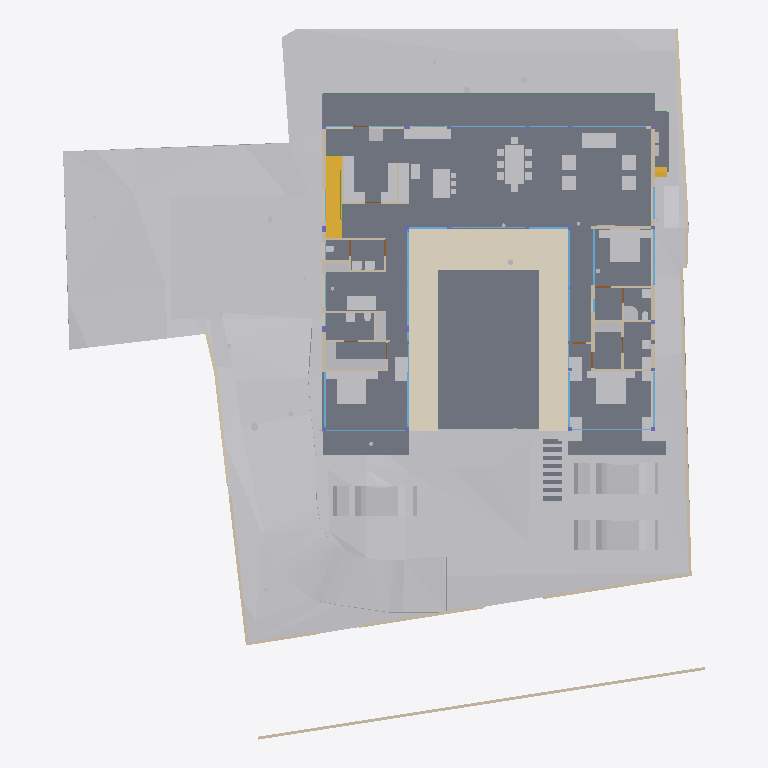
Plan cut of the same IFC building model at storey 'FF' (level 0.45 m, cut at 1.85 m), seen from above with north up, elements coloured by IFC class: 55 other elements (light grey), 38 walls (beige), 26 windows (light blue), 13 slabs (grey), 4 doors (brown), 2 stair flights (yellow), 2 beams (green), 1 covering (cream). Cut surfaces are drawn darker.
Extent 40.0 m × 44.2 m × 15.4 m (x, y, z). Storeys (6): Footing at -3.50 m; GF at -2.55 m; FF Lvl at 0.00 m; FF at 0.45 m; FF Lintel at 3.15 m; SF at 3.65 m. Elements (502): 136 IfcBeam, 74 IfcWall, 47 IfcSlab, 44 IfcColumn, 37 IfcWindow, 30 IfcFurniture, 23 IfcGeographicElement, 19 IfcEarthworksCut, 17 IfcDoor, 17 IfcFooting, 14 IfcSanitaryTerminal, 12 IfcCovering.

HEADER;
FILE_DESCRIPTION(('ViewDefinition [CoordinationView]'),'2;1');
FILE_NAME('Manilal.ifc','2025-07-10T19:32:42+05:30',(),(),'IfcOpenShell 0.8.3-alpha250613','Bonsai 0.8.3-alpha250613-9b8357c','');
FILE_SCHEMA(('IFC4X3'));
ENDSEC;
DATA;
#1480=IFCPROJECT('2TuuvCHJz54PsFPcraEbH$',$,'My Project',$,$,$,$,(#3,#128),#1481);
#3305=IFCSITE('0lpfVeOW52QfroqLYyHNY2',$,'My Site',$,$,#26,$,$,$,$,$,$,$,$);
#3313=IFCBUILDING('0MzaWOaS178x5FMqOflU3C',$,'My Building',$,$,#25,$,$,$,$,$,$);
#2081=IFCBUILDINGSTOREY('09kFoqoxrCvB1_fcEsMZsQ',$,'FF',$,$,#217,$,$,$,$);
#2986=IFCBUILDINGSTOREY('0zoFHJ9PnFW80M$mIVDQW3',$,'GF',$,$,#14477,$,$,$,$);
#17145=IFCBUILDINGSTOREY('0MckaoTknA3edZMUNhTyAK',$,'SF',$,$,#17254,$,$,$,$);
#20035=IFCBUILDINGSTOREY('3LpnsPikv4mRTBpfC3WQtx',$,'FF Lvl',$,$,#20051,$,$,$,$);
#23582=IFCBUILDINGSTOREY('0DtUgpQ1b6nBmkLmvc_ehu',$,'FF Lintel',$,$,#23767,$,$,$,$);
#459032=IFCBUILDINGSTOREY('2nxT8wHGnDX9t8LjuK$yoz',$,'Footing',$,$,#459177,$,$,$,$);
#457595=IFCGEOGRAPHICELEMENT('1mqx3WFMb0_xZzgY5_pKpf',$,'Site',$,$,$,#458342,$,.TERRAIN.);
#2047=IFCSLAB('0o4IYvr$r5a9xXip1qf77x',$,'Slab',$,$,#57250,#2052,$,$);
#460540=IFCEARTHWORKSCUT('3NfQzW2p90kemh8IGcUxhf',$,'roader',$,$,#461135,#461124,$,.PAVEMENTMILLING.);
#19980=IFCSLAB('0gBflP6QrCERrajZS4Jcb5',$,'Slab',$,$,#244961,#19995,$,$);
#444096=IFCCOVERING('0_sfUdWJL30geCimsSdPtS',$,'Covering',$,$,#444126,#444111,$,$);
#446077=IFCVEHICLE('2$JJjIzDr6fuhTHFNPOXyx',$,'Vehicle',$,$,#461274,#446090,$,$);
#446049=IFCVEHICLE('1yICD2o296ROLrpKuhe72z',$,'Vehicle',$,$,#461269,#446062,$,$);
#446110=IFCVEHICLE('375bP1QIr5xwaw0xewwnFn',$,'Vehicle',$,$,#461279,#446123,$,$);
#363504=IFCSLAB('0r6Ht4Hfz9hfKU4rzPm32Z',$,'Slab',$,$,#363537,#363513,$,$);
#363538=IFCSLAB('0rfp_Ohov2qeqT3_TxdHEi',$,'Slab',$,$,#363567,#363547,$,$);
#441052=IFCWALL('1WNacC15X0Xf0V_b60Qnrw',$,'Wall',$,$,#441102,#441063,$,$);
#51049=IFCSTAIRFLIGHT('0QDG9AXQX0PgjOZTZBSSJQ',$,'StairFlight',$,$,#330515,#51062,$,12,11,0.183333337306976,0.150000005960464,.STRAIGHT.);
#7058=IFCFURNITURE('29pE85kkP97uASnGdXI9bH',$,'Furniture',$,$,#454629,#7090,$,$);
#11846=IFCFURNITURE('39rrc9a3PCpOjz$eiTdf$W',$,'Furniture',$,$,#447512,#11878,$,$);
#11957=IFCFURNITURE('2J33rbez11iRfVrYceM8DY',$,'Furniture',$,$,#305743,#11970,$,$);
#12030=IFCFURNITURE('3B8s7E7fjDlO_NqnYQjYof',$,'Furniture',$,$,#33408,#12043,$,$);
#362573=IFCSLAB('1kNiYiJ25CpB2FM_apFwUL',$,'Slab',$,$,#363002,#362594,$,$);
#469709=IFCEARTHWORKSCUT('24tjs_WczFGx2s92wm5ufQ',$,'Cut',$,$,#470177,#469722,$,.BASE_EXCAVATION.);
#395961=IFCWALL('2oTy5UOG136OtM3IP_qiPs',$,'Wall',$,$,#396036,#395972,$,$);
#7098=IFCFURNITURE('3MXk8gWif1ohE$RfY6DOqq',$,'Furniture',$,$,#445182,#7130,$,$);
#244456=IFCFURNISHINGELEMENT('1V34mhiDv5wggbUM6jRsQC',$,'FurnishingElement',$,$,#244865,#244484,$);
#19509=IFCFURNISHINGELEMENT('1wEKKIVzjDLeDjVjJGXiki',$,'FurnishingElement',$,$,#446142,#19541,$);
#449171=IFCFURNITURE('1rzBAdF2XDYQCO3KH26Ul$',$,'Furniture',$,$,#449207,#449182,$,$);
#26337=IFCWALL('0dMaumaK11Re$pxoZyVSQ9',$,'Wall',$,$,#27501,#26348,$,$);
#469762=IFCEARTHWORKSCUT('2c4gnIr3v1nAQHoHaKZ1p7',$,'Cut',$,$,#470192,#469775,$,.BASE_EXCAVATION.);
#229971=IFCWALL('2oOsi6buvCeB4sZT1ijFA2',$,'Wall',$,$,#230065,#229982,$,$);
#26770=IFCWALL('27WVA19Qv4efvQm6cWiqsn',$,'Wall',$,$,#452668,#26781,$,$);
#230171=IFCWALL('1HPS5ge59FQA3Ucv4$dmpm',$,'Wall',$,$,#230227,#230182,$,$);
#449470=IFCFURNITURE('297XdECV95zgrEUMPgoxvq',$,'Furniture',$,$,#449514,#449481,$,$);
#449115=IFCFURNITURE('0r1oMxLo96H9rva9YbPCGB',$,'Furniture',$,$,#463769,#449126,$,$);
#469680=IFCEARTHWORKSCUT('3DH8AXGtr84A1S6fSLl6R5',$,'Cut',$,$,#470202,#469693,$,.BASE_EXCAVATION.);
#445890=IFCWALL('2QiW7TnGvAygi5PkoeW31n',$,'Wall',$,$,#461527,#445901,$,$);
#36042=IFCWALL('2FDZc$1Z57bgSDQnhsHhc1',$,'Wall',$,$,#462457,#36062,$,$);
#29907=IFCBEAM('2zUjaUIRX8PO_$$4dpm23v',$,'Beam',$,$,#265083,#29919,$,$);
#27060=IFCWALL('10l$0x7lzBbBMMGF1qxI0s',$,'Wall',$,$,#27511,#27071,$,$);
#35319=IFCWALL('2ecVpX7frBE9HnXe73i5Ta',$,'Wall',$,$,#243891,#35339,$,$);
#44057=IFCWALL('1nWrLatmX5UucIWFwHwqn7',$,'Wall',$,$,#446710,#44077,$,$);
#37612=IFCWALL('2oouJeu9XF0PkUjeEvxQOm',$,'Wall',$,$,#461778,#37632,$,$);
#469796=IFCEARTHWORKSCUT('1xOkX0EnbDXe45unux$M5M',$,'Cut',$,$,#470182,#469809,$,.BASE_EXCAVATION.);
#469738=IFCEARTHWORKSCUT('2CFy$zORXCoR3tq$xUvFLs',$,'Cut',$,$,#470187,#469751,$,.BASE_EXCAVATION.);
#449257=IFCFURNITURE('2WOkgMLY9DaQ5N36UmDPHK',$,'Furniture',$,$,#463774,#449268,$,$);
#244541=IFCFURNISHINGELEMENT('2JwwUQmCv2Ae2QjMfamPsc',$,'FurnishingElement',$,$,#265956,#244569,$);
#267470=IFCFURNISHINGELEMENT('1ufA2ANE52JhTB4cHcvKQc',$,'FurnishingElement',$,$,#267555,#267498,$);
#266876=IFCFURNISHINGELEMENT('1EaqRQINj92O5_luxyduwz',$,'FurnishingElement',$,$,#447497,#266904,$);
#172760=IFCWALL('2sYuhccprBsBolIfSKHX1A',$,'Wall',$,$,#447182,#172780,$,$);
#7138=IFCFURNITURE('07u5w712j3mw4b0aBksq9x',$,'Furniture',$,$,#445192,#7170,$,$);
#7230=IFCFURNITURE('257RdHH05EBOcTJGwoEUlD',$,'Furniture',$,$,#445202,#7243,$,$);
#97271=IFCFURNITURE('264iryIv5DPeHKPV4n8Efc',$,'Furniture',$,$,#97450,#97284,$,$);
#1526=IFCWALL('1CCeDmF7D6CgViS7R2QfSU',$,'Wall',$,$,#384601,#1527,$,$);
#267570=IFCFURNISHINGELEMENT('0xsfNp7ez56h_anoL1l3n4',$,'FurnishingElement',$,$,#267655,#267598,$);
#25887=IFCWALL('3DOK2PUDn3QwM2HLeZR6QD',$,'Wall',$,$,#452788,#25894,$,$);
#7183=IFCFURNITURE('0I7Hp4EB58Eh801L1SZ2MY',$,'Furniture',$,$,#445197,#7196,$,$);
#7204=IFCFURNITURE('0w5hTHOp59R8PIefbPbOxu',$,'Furniture',$,$,#445187,#7217,$,$);
#97245=IFCFURNITURE('12HNCs16rDfwTzmyXQzSEm',$,'Furniture',$,$,#97445,#97258,$,$);
#312328=IFCSANITARYTERMINAL('2ApYGb9E92GxsnAmMhtfWI',$,'SanitaryTerminal',$,$,#447542,#312360,$,$);
#7853=IFCWALL('27UD4TXAD7ihl0Wy7NK4TU',$,'Wall',$,$,#447361,#7873,$,$);
#46178=IFCELECTRICAPPLIANCE('1eEaYeX5DEbxuBNwn_MOC2',$,'ElectricAppliance','655L LG Double Door',$,#479283,#46210,$,$);
#449426=IFCFURNITURE('2ZM40$ZAb70PRrzHW9LpJ8',$,'Furniture',$,$,#449552,#449437,$,$);
#1342=IFCWALL('1zYAwAgZ94A9q2Xf$lP7Cn',$,'Wall',$,$,#266006,#1343,$,$);
#449334=IFCFURNITURE('2xTMk_x9f9Fg$66m5Mz6NH',$,'Furniture',$,$,#449385,#449345,$,$);
#46383=IFCELECTRICAPPLIANCE('2_D_HDgNP7hhO3sllSgE08',$,'ElectricAppliance.001',$,$,#77601,#46415,$,$);
#130539=IFCWALL('1N0zesiAv8s9$ZcdzUGklQ',$,'Wall',$,$,#477886,#130559,$,$);
#1178=IFCWALL('3AfEJ0oVbCRebTpYg3hat2',$,'Wall',$,$,#264970,#1184,$,$);
#27098=IFCWALL('2qQNxnpy98iB6JMyhLi2FK',$,'Wall',$,$,#27516,#27109,$,$);
#1256=IFCWALL('3lCTnZM_XFn9QCb3frIzB4',$,'Wall',$,$,#267272,#1262,$,$);
#362609=IFCSTAIRFLIGHT('2YQn9a$XPAR8PX6QXu0TXq',$,'StairFlight',$,$,#364910,#362641,$,16,15,0.206249997019768,0.25,.STRAIGHT.);
#1112=IFCWALL('0ZJZVj_BPB0RhymVqZDjrB',$,'Wall',$,$,#382289,#1118,$,$);
#93655=IFCWALL('3ehB$V3hTFvf8xZdTKhW01',$,'Wall',$,$,#447159,#93675,$,$);
#26134=IFCWALL('3i_YpJFe9529T2L9L4$CKB',$,'Wall',$,$,#27496,#26145,$,$);
#173453=IFCWINDOW('3TfmPwo9v7g8rl7yTI8PR0',$,'Window',$,$,#447760,#173471,$,2.79999995231628,3.45000004768372,$,$,$);
#380842=IFCWINDOW('3PLDVCZpH7LhgfzRTvXp7K',$,'Window',$,$,#384753,#384709,$,1.79999995231628,1.0,$,$,$);
#2037=IFCWALL('2UVtoYL$14dgND2FpfCTNX',$,'Wall',$,$,#447557,#2042,$,$);
#25622=IFCWINDOW('03HgKoXUP97huBY23s7FSC',$,'Window',$,$,#243921,#102990,$,2.79999995231628,3.45000004768372,$,.DOUBLE_PANEL_VERTICAL.,$);
#42904=IFCWINDOW('0yG0aNsF5CdOTl1YRaiwT0',$,'Window',$,$,#266021,#109941,$,2.79999995231628,4.0,$,$,$);
#183171=IFCWINDOW('2eK2SWY_H22e6Svf5gP6pA',$,'Window',$,$,#384583,#384539,$,1.79999995231628,3.45000004768372,$,$,$);
#384612=IFCWINDOW('2C8MHtt2H8jQIK8DkgU_ce',$,'Window',$,$,#389193,#384644,$,1.79999995231628,3.45000004768372,$,$,$);
#447224=IFCWINDOW('3guyH63vnB3P$cCD9r0_zK',$,'Window',$,$,#447587,#447242,$,2.79999995231628,4.5,$,$,$);
#447264=IFCWINDOW('2$JXuyiTT8QfjHWzh3RQpm',$,'Window',$,$,#447592,#447282,$,2.79999995231628,3.0,$,$,$);
#42784=IFCWINDOW('1X8uCygFf1TRSEXVdpbnd0',$,'Window',$,$,#266026,#110183,$,2.79999995231628,3.0,$,$,$);
#444755=IFCWALL('32z2NpiHrAyuIqyu_YGXgO',$,'Wall',$,$,#444817,#444775,$,$);
#1283=IFCWALL('3TMKTJOXP4kO7RGlBcguQ3',$,'Wall',$,$,#265003,#1289,$,$);
#45867=IFCWINDOW('2ITQQA3UX1gg8I8niCWSY4',$,'Window',$,$,#266016,#447994,$,2.79999995231628,4.5,$,$,$);
#12082=IFCFURNITURE('1ijuMDyij9H8QL3CN8GtC4',$,'Furniture',$,$,#33418,#12095,$,$);
#233175=IFCSLAB('0VBI372_j7QfV8K77ZXc2j',$,'Slab',$,$,#396328,#233196,$,$);
#233423=IFCSLAB('2iz_Ym1n1ESAR1rowyjd_I',$,'Slab',$,$,#396358,#233448,$,$);
#7689=IFCWALL('0dxWKeo9r0A8LiqkBJOP0c',$,'Wall',$,$,#447547,#7709,$,$);
#444834=IFCWALL('1Fx9sEX11DYf94GLQzz2JU',$,'Wall',$,$,#444891,#444854,$,$);
#31788=IFCSANITARYTERMINAL('1k$1F$QwDAaQd7DgWKkhJt',$,'SanitaryTerminal',$,$,#81866,#31801,$,$);
#32932=IFCSANITARYTERMINAL('0alXl67Mz3UOHuHPJAAx8X',$,'SanitaryTerminal',$,$,#81871,#32945,$,$);
#11886=IFCFURNITURE('08t00vVFn2_PNEL0nmpi4V',$,'Furniture',$,$,#447502,#11918,$,$);
#11931=IFCFURNITURE('2JL5EreVn6NOEYfo807d0n',$,'Furniture',$,$,#447507,#11944,$,$);
#12056=IFCFURNITURE('1Tx$doZ9b7ixhiQ_gbtQd4',$,'Furniture',$,$,#33413,#12069,$,$);
#233456=IFCSLAB('3aaRRI8RTD_hmdhlW5RoWg',$,'Slab',$,$,#396363,#233481,$,$);
#12849=IFCSANITARYTERMINAL('1ztpUHwNv1MuVJRLc_toj6',$,'SanitaryTerminal',$,$,#447532,#12881,$,$);
#12946=IFCSANITARYTERMINAL('237pQbKSj1tg5CbkfQmNl1',$,'SanitaryTerminal',$,$,#441918,#12959,$,$);
#62783=IFCSANITARYTERMINAL('1W6hE1Q9HFq9QjSPyMj_lH',$,'SanitaryTerminal',$,$,#447537,#62796,$,$);
#7785=IFCWALL('3alb8PmNnBWRaq9wE7XFnt',$,'Wall',$,$,#446660,#7805,$,$);
#265447=IFCWINDOW('11VC8UY6nBiuqgLWYbOviy',$,'Window',$,$,#436317,#265465,$,2.79999995231628,4.92999982833862,$,.SINGLE_PANEL.,$);
#52721=IFCWALL('3HoUgi9751ffyJn8Tt97uA',$,'Wall',$,$,#477860,#52741,$,$);
#23385=IFCWINDOW('3liBQwp293KPogKKZ10Jtg',$,'Window',$,$,#265446,#43696,$,2.79999995231628,4.92999982833862,$,.SINGLE_PANEL.,$);
#150204=IFCWINDOW('2rSMA4AuH6FeN4rb0KSroB',$,'Window',$,$,#244976,#150354,$,2.79999995231628,2.40050005912781,$,.SINGLE_PANEL.,$);
#46025=IFCWALL('3_n5vNidv469mEa41_hn3r',$,'Wall',$,$,#463784,#46045,$,$);
#150381=IFCWINDOW('0RDdtohGb3wPXN7Q65V5l1',$,'Window',$,$,#244981,#150394,$,2.79999995231628,2.40050005912781,$,.SINGLE_PANEL.,$);
#233258=IFCSLAB('2WAIJ5xUDCB8vhErrinr6d',$,'Slab',$,$,#396333,#233283,$,$);
#233291=IFCSLAB('3mCoSy7r190wdzvyYb56iW',$,'Slab',$,$,#396338,#233316,$,$);
#233357=IFCSLAB('06iRZLKKfCP8faLo55KHRz',$,'Slab',$,$,#396348,#233382,$,$);
#233324=IFCSLAB('2BlEnr04f3vANw00E8t1T3',$,'Slab',$,$,#396343,#233349,$,$);
#233390=IFCSLAB('2f2jkuEQ95deHHcp0LeZsL',$,'Slab',$,$,#396353,#233415,$,$);
#55311=IFCWALL('1sNrPq82f1qvmjg1j5M$n3',$,'Wall',$,$,#187866,#55331,$,$);
#80186=IFCWALL('3kDpYh0M9DMQCp3tr5pnbc',$,'Wall',$,$,#267235,#80206,$,$);
#380908=IFCWINDOW('1lGEA26ojCweF_Y_0KBSy7',$,'Window',$,$,#381188,#380926,$,1.79999995231628,1.0,$,$,$);
#11978=IFCFURNITURE('2GNkki_F53svXIRizzljEt',$,'Furniture',$,$,#305733,#265156,$,$);
#265169=IFCFURNITURE('2hfsZI7BX1G95tXka9KQ4c',$,'Furniture',$,$,#305738,#265182,$,$);
#67609=IFCWALL('1b9bPzqb104AcHTtLpy63V',$,'Wall',$,$,#267456,#67629,$,$);
#12920=IFCSANITARYTERMINAL('0kpsmz29D8juUyM19Wtlly',$,'SanitaryTerminal',$,$,#441908,#12933,$,$);
#12769=IFCSANITARYTERMINAL('2vdxbHG$XBkAinHNSDuSLM',$,'SanitaryTerminal',$,$,#447522,#12801,$,$);
#62762=IFCSANITARYTERMINAL('2DTr6V3Ov5BOyCO61nsVCy',$,'SanitaryTerminal',$,$,#447527,#62775,$,$);
#441596=IFCBEAM('0mg04q$01DhAmI44ZcdEcS',$,'Beam',$,$,#441669,#441607,$,$);
#12998=IFCSANITARYTERMINAL('1pCYUjjaX5yvTggnnvT9WB',$,'SanitaryTerminal',$,$,#267881,#13011,$,$);
#395885=IFCWALL('0SzsKfT0jBuBF18kzhhOm3',$,'Wall',$,$,#395960,#395896,$,$);
#465256=IFCGEOGRAPHICELEMENT('2hWh3TuZPCwB0qwf7zQl8W',$,'Plaav','48dia, 150c',$,#468973,#467648,$,.VEGETATION.);
#363956=IFCUNITARYEQUIPMENT('2jk8msV5n85QmwykNSoutP',$,'UnitaryEquipment',$,$,#364920,#363969,$,$);
#363982=IFCUNITARYEQUIPMENT('2IoLUD56D97gPVX_sl2ctQ',$,'UnitaryEquipment',$,$,#364925,#363995,$,$);
#176076=IFCWINDOW('2ZtwOiAmvEueKbdoo64HrK',$,'Window',$,$,#267144,#176089,$,2.79999995231628,2.40050005912781,$,.SINGLE_PANEL.,$);
#41613=IFCWINDOW('3V21HLULz4rhhoikKYxwTW',$,'Window.022',$,$,#244991,#148935,$,2.79999995231628,2.32599997520447,$,.DOUBLE_PANEL_VERTICAL.,$);
#130039=IFCWINDOW('2d4nEuDYnCKAVj7s5RlWM7',$,'Window',$,$,#267149,#175723,$,2.79999995231628,4.82399988174438,$,.TRIPLE_PANEL_VERTICAL.,$);
#149274=IFCWINDOW('30_aGhIs59sBUX7Za7xGJZ',$,'Window.022',$,$,#244986,#149292,$,2.79999995231628,2.32599997520447,$,.DOUBLE_PANEL_VERTICAL.,$);
#175745=IFCWINDOW('3z5JKHZ41FdxrSJllwuMgx',$,'Window',$,$,#267154,#175763,$,2.79999995231628,4.82399988174438,$,.TRIPLE_PANEL_VERTICAL.,$);
#175889=IFCWINDOW('3QDjposrH1gvpn64wXKX9b',$,'Window',$,$,#267164,#175907,$,2.79999995231628,4.82399988174438,$,.TRIPLE_PANEL_VERTICAL.,$);
#175844=IFCWINDOW('3FEUGUF8n8vfgPx6dMRP2G',$,'Window',$,$,#267159,#175862,$,2.79999995231628,4.82399988174438,$,.TRIPLE_PANEL_VERTICAL.,$);
#467252=IFCGEOGRAPHICELEMENT('3uYxZnds99jOH$HzfZr4nt',$,'Plaav','43dia, 135c',$,#468938,#467634,$,.VEGETATION.);
#28808=IFCWALL('3m8X89_nHEBQ3A$cO0dW30',$,'Wall',$,$,#447562,#28828,$,$);
#93153=IFCDOOR('06ge_TnPfF$uRFBA_bihvC',$,'Door',$,$,#267189,#93166,$,2.09999990463257,1.0,$,$,$);
#110332=IFCWINDOW('3vjocJxinCiwHdUnGVZCKs',$,'Window',$,$,#166499,#166072,$,1.79999995231628,2.0,$,.DOUBLE_PANEL_VERTICAL.,$);
#14220=IFCWINDOW('1JUpa15w1EPgGvbWoKg73I',$,'Window',$,$,#463764,#169623,$,1.5,2.5,$,.SINGLE_PANEL.,$);
#55626=IFCWALL('2M7j5Ecbb0FxD1NCjCSrSn',$,'Wall',$,$,#187838,#55646,$,$);
#233083=IFCWINDOW('0ZIFlr5aL5vhbPv_6PnM6F',$,'Window',$,$,#479111,#478821,$,0.600000023841858,2.0,$,.DOUBLE_PANEL_VERTICAL.,$);
#448009=IFCWINDOW('1k5j2LZo12PPy25cDOE0F2',$,'Window',$,$,#448069,#479129,$,1.79999995231628,3.45000004768372,$,$,$);
#9033=IFCDOOR('1G5Su1EVTF8AbsbEytgRBM',$,'Door',$,$,#446641,#9065,$,2.09999990463257,1.0,$,$,$);
#67076=IFCDOOR('3tEFG6Om12k9izFOR1Pomu',$,'Door',$,$,#188223,#82092,$,2.09999990463257,1.0,$,$,$);
#446996=IFCDOOR('1hPKTZqtDCleYhfZuRwpqW',$,'Door',$,$,#447079,#447009,$,2.09999990463257,1.0,$,$,$);
ENDSEC;
